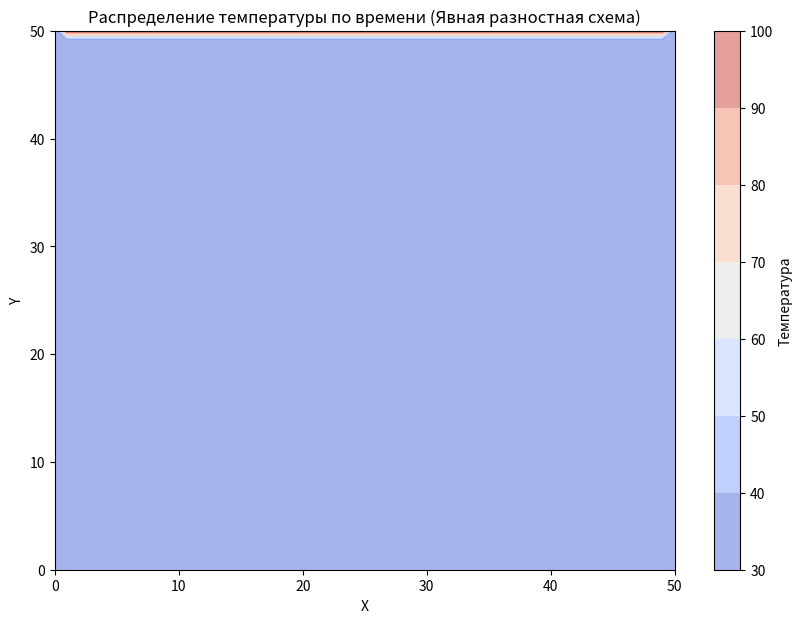

Write the Python code that produced this figure.
import numpy as np
import matplotlib.pyplot as plt
from matplotlib.animation import FuncAnimation


Lx = 50  # Длина области по x
Ly = 50  # Длина области по y
T = 1  # Время интегрирования
Nx = 50  # Количество точек по x
Ny = 50  # Количество точек по y
Nt = 100  # Количество шагов по времени
c = 2 # Коэффициент теплопроводности
f = lambda t: 30 * np.log(1 + t)


# Функция для решения уравнения теплопроводности с использованием явной схемы Эйлера
def solve_heat_equation_explicit(Lx, Ly, T, Nx, Ny, Nt, c, f):
    # Шаги по координатам
    dx = Lx / Nx
    dy = Ly / Ny
    dt = T / Nt

    # Инициализация сетки
    x_values = np.linspace(0, Lx, Nx + 1)
    y_values = np.linspace(0, Ly, Ny + 1)
    t_values = np.linspace(0, T, Nt + 1)
    u = np.zeros((Nx + 1, Ny + 1, Nt + 1))

    # Начальные и краевые условия
    u[:, :, 0] = 30  # Начальная температура
    u[0, :, :] = 30  # Граничное условие на левой границе
    u[-1, :, :] = 100  # Граничное условие на правой границе
    u[:, 0, :] = 30  # Граничное условие на нижней границе
    u[:, -1, :] = 30  # Граничное условие на верхней границе

    # Численное решение
    for n in range(Nt):
        for i in range(1, Nx):
            for j in range(1, Ny):
                u[i, j, n + 1] = u[i, j, n] + c * dt * ((u[i - 1, j, n] - 2 * u[i, j, n] + u[i + 1, j, n]) / dx ** 2 +
                                                        (u[i, j - 1, n] - 2 * u[i, j, n] + u[
                                                            i, j + 1, n]) / dy ** 2) + f(t_values[n])
    return x_values, y_values, t_values, u


# Решение уравнения теплопроводности с явной схемой Эйлера
x_values_exp, y_values_exp, t_values_exp, u_exp = solve_heat_equation_explicit(Lx, Ly, T, Nx, Ny, Nt, c, f)

# Создание анимации
fig, ax = plt.subplots(figsize=(10, 7))
contour = ax.contourf(x_values_exp, y_values_exp, u_exp[:, :, 0], cmap='coolwarm', alpha=0.5)


def update(frame):
    global contour
    for coll in contour.collections:
        coll.remove()
    contour = ax.contourf(x_values_exp, y_values_exp, u_exp[:, :, frame], cmap='coolwarm', alpha=0.5)
    return contour


anim = FuncAnimation(fig, update, frames=Nt + 1, repeat=False)
plt.colorbar(contour, label='Температура')
plt.xlabel('X')
plt.ylabel('Y')
plt.title('Распределение температуры по времени (Явная разностная схема)')
plt.show()
